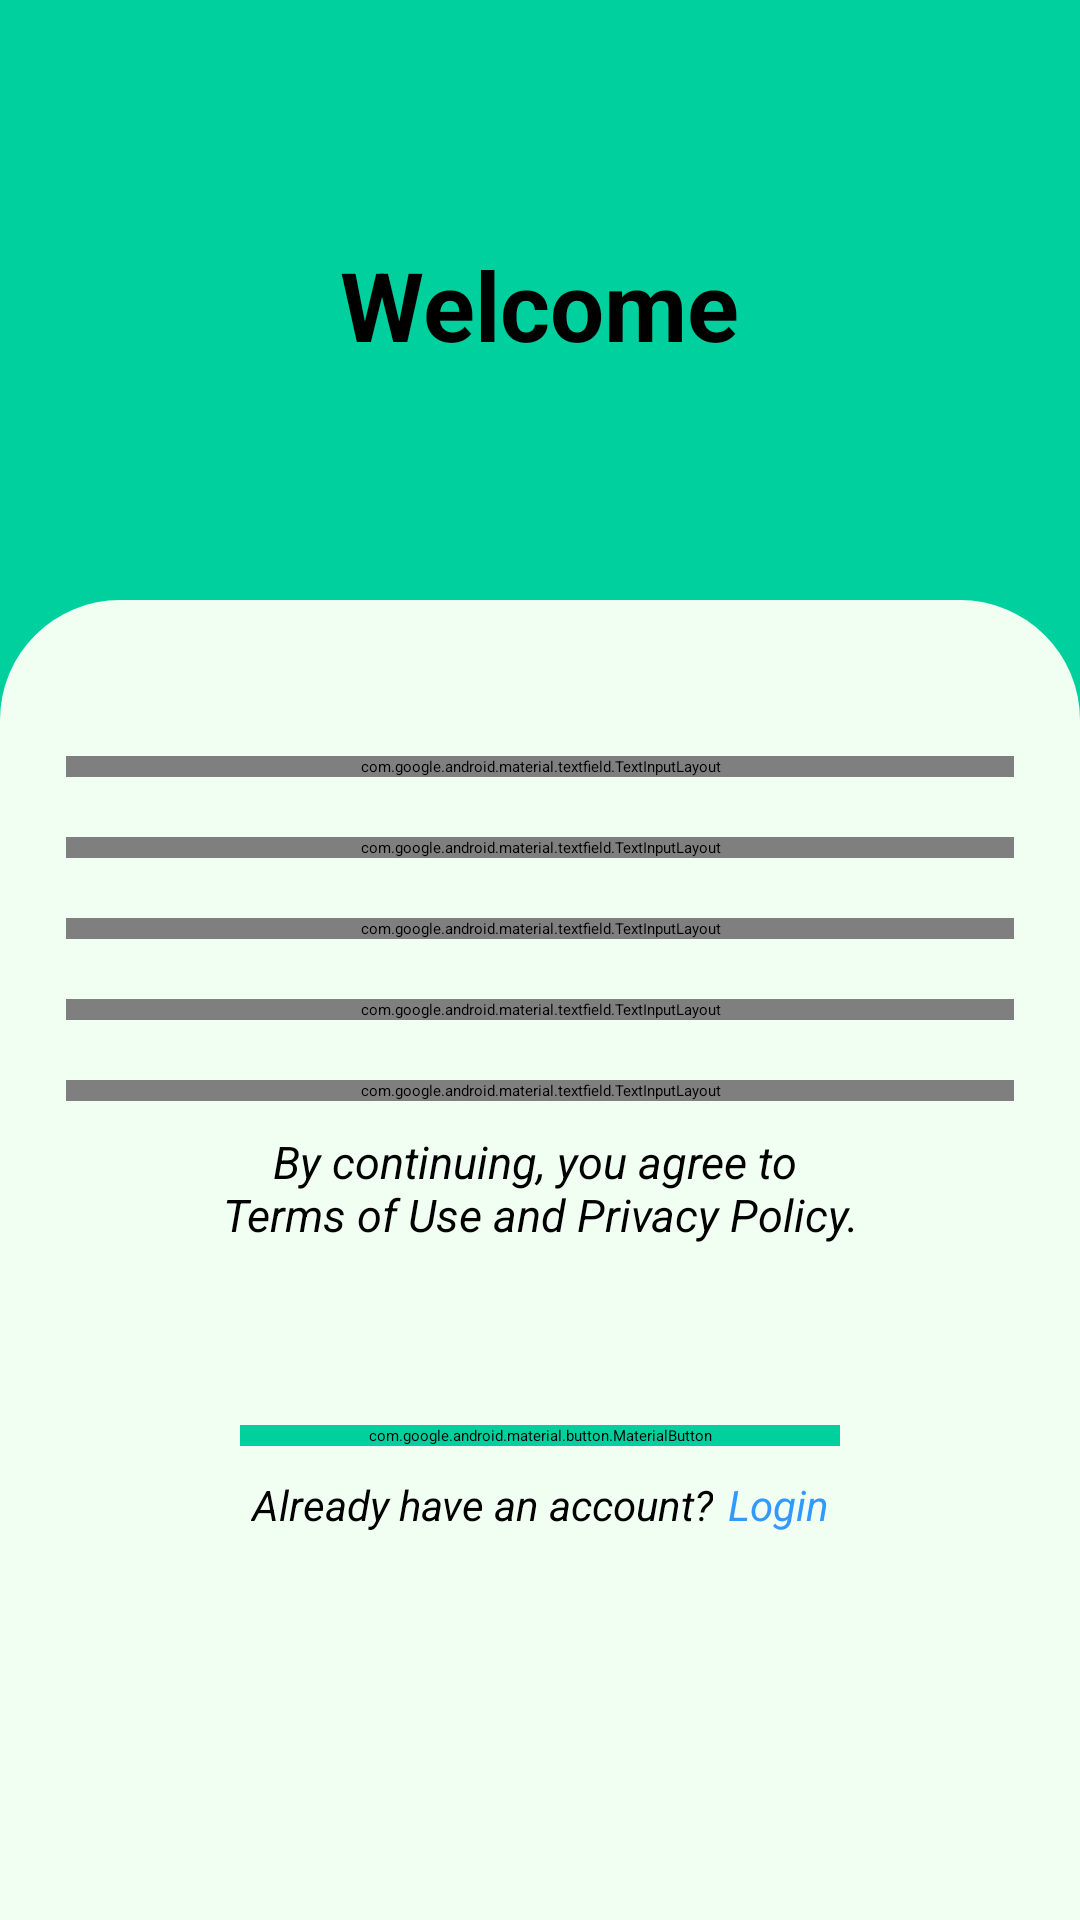

The Android layout XML behind this screen, and the referenced resources:
<!-- AndroidManifest.xml: application theme Theme.FinanceWise -->
<!-- res/layout/fragment_sign_up.xml -->
<?xml version="1.0" encoding="utf-8"?>
<androidx.constraintlayout.widget.ConstraintLayout xmlns:android="http://schemas.android.com/apk/res/android"
    xmlns:app="http://schemas.android.com/apk/res-auto"
    android:layout_width="match_parent"
    android:layout_height="match_parent"
    android:background="@color/main_green">

    <LinearLayout
        android:layout_width="match_parent"
        android:layout_height="match_parent"
        android:orientation="vertical"
        android:gravity="center">

        <TextView
            android:id="@+id/app_intro_text"
            android:layout_width="wrap_content"
            android:layout_height="40dp"
            android:layout_marginTop="80dp"
            android:layout_marginBottom="80dp"
            android:text="@string/welcome"
            android:textAlignment="center"
            android:textStyle="bold"
            android:textSize="32sp" />

        <LinearLayout
            android:layout_width="match_parent"
            android:layout_height="match_parent"
            android:orientation="vertical"
            android:padding="22dp"
            android:gravity="center_horizontal"
            android:background="@drawable/rounded_green_white_background">

            <com.google.android.material.textfield.TextInputLayout
                android:id="@+id/name_layout"
                android:layout_width="match_parent"
                android:layout_height="wrap_content"
                android:layout_marginTop="30dp"
                android:hint="@string/name">

                <com.google.android.material.textfield.TextInputEditText
                    android:id="@+id/name_input"
                    android:layout_width="match_parent"
                    android:layout_height="wrap_content"
                    android:inputType="text"
                    android:background="@drawable/edittext_round_background" />
            </com.google.android.material.textfield.TextInputLayout>

            <com.google.android.material.textfield.TextInputLayout
                android:id="@+id/email_layout"
                android:layout_width="match_parent"
                android:layout_height="wrap_content"
                android:layout_marginTop="20dp"
                android:hint="@string/email">

                <com.google.android.material.textfield.TextInputEditText
                    android:id="@+id/email_input"
                    android:layout_width="match_parent"
                    android:layout_height="wrap_content"
                    android:inputType="textEmailAddress"
                    android:background="@drawable/edittext_round_background" />
            </com.google.android.material.textfield.TextInputLayout>

            <com.google.android.material.textfield.TextInputLayout
                android:id="@+id/phone_layout"
                android:layout_width="match_parent"
                android:layout_height="wrap_content"
                android:layout_marginTop="20dp"
                android:hint="@string/phone_number">

                <com.google.android.material.textfield.TextInputEditText
                    android:id="@+id/phone_input"
                    android:layout_width="match_parent"
                    android:layout_height="wrap_content"
                    android:inputType="phone"
                    android:background="@drawable/edittext_round_background" />
            </com.google.android.material.textfield.TextInputLayout>

            <com.google.android.material.textfield.TextInputLayout
                android:id="@+id/password_layout"
                android:layout_width="match_parent"
                android:layout_height="wrap_content"
                android:layout_marginTop="20dp"
                android:hint="@string/password"
                app:endIconMode="password_toggle"
                app:endIconCheckable="true">

                <com.google.android.material.textfield.TextInputEditText
                    android:id="@+id/password_input"
                    android:layout_width="match_parent"
                    android:layout_height="wrap_content"
                    android:inputType="textPassword"
                    android:background="@drawable/edittext_round_background" />
            </com.google.android.material.textfield.TextInputLayout>

            <com.google.android.material.textfield.TextInputLayout
                android:id="@+id/confirm_password_layout"
                android:layout_width="match_parent"
                android:layout_height="wrap_content"
                android:layout_marginTop="20dp"
                android:hint="@string/confirm_password"
                app:endIconMode="password_toggle"
                app:endIconCheckable="true">

                <com.google.android.material.textfield.TextInputEditText
                    android:id="@+id/confirm_password_input"
                    android:layout_width="match_parent"
                    android:layout_height="wrap_content"
                    android:inputType="textPassword"
                    android:background="@drawable/edittext_round_background" />
            </com.google.android.material.textfield.TextInputLayout>

            <TextView
                android:id="@+id/term_of_use_text"
                android:layout_width="wrap_content"
                android:layout_height="wrap_content"
                android:layout_marginTop="10dp"
                android:layout_marginBottom="10dp"
                android:text="@string/term_of_use"
                android:clickable="true"
                android:focusable="true"
                android:textAlignment="center"
                android:textStyle="italic"
                android:textSize="15sp" />

            <ProgressBar
                android:id="@+id/progress_bar"
                android:layout_width="40dp"
                android:layout_height="40dp"
                android:layout_gravity="center"
                android:visibility="gone"
                android:layout_marginBottom="10dp"
                android:background="@drawable/rounded_light_green_background"
                />
            <View
                android:id="@+id/loader_view"
                android:layout_width="40dp"
                android:layout_height="40dp"
                android:layout_gravity="center"
                android:visibility="visible"
                android:layout_marginBottom="10dp"/>
            <com.google.android.material.button.MaterialButton
                android:id="@+id/sign_button"
                android:layout_width="200dp"
                android:layout_height="wrap_content"
                android:text="@string/sign_up"
                android:textSize="20sp"
                android:backgroundTint="@color/main_green"
                android:textColor="@color/black" />

            <LinearLayout
                android:layout_width="match_parent"
                android:layout_height="wrap_content"
                android:orientation="horizontal"
                android:gravity="center"
                android:padding="10dp">

                <TextView
                    android:layout_width="wrap_content"
                    android:layout_height="wrap_content"
                    android:text="@string/already_have_an_account"
                    android:textAlignment="center"
                    android:textStyle="italic"
                    android:textSize="14sp" />

                <TextView
                    android:id="@+id/login_text"
                    android:layout_width="wrap_content"
                    android:layout_height="wrap_content"
                    android:layout_marginStart="5dp"
                    android:focusable="true"
                    android:text="@string/login"
                    android:clickable="true"
                    android:textColor="@color/blue"
                    android:textAlignment="center"
                    android:textStyle="italic"
                    android:textSize="14sp" />
            </LinearLayout>
        </LinearLayout>
    </LinearLayout>
</androidx.constraintlayout.widget.ConstraintLayout>
<!-- resources referenced by this layout -->
<resources>
  <color name="black">#FF000000</color>
  <color name="blue">#3299FF</color>
  <color name="main_green">#00D09E</color>
  <!-- drawable edittext_round_background (drawable) -->
  <?xml version="1.0" encoding="utf-8"?>
  <shape xmlns:android="http://schemas.android.com/apk/res/android"
      android:shape="rectangle">
  
      
      <solid android:color="@color/light_green" />
  
      
      <corners android:radius="30dp" />
  
      
  
  
  
  </shape>
  <!-- drawable rounded_green_white_background (drawable) -->
  <?xml version="1.0" encoding="utf-8"?>
  <shape xmlns:android="http://schemas.android.com/apk/res/android"
      android:shape="rectangle">
  
      
      <solid android:color="@color/green_white" />
  
      
      <corners
          android:topLeftRadius="40dp"
          android:topRightRadius="40dp"
          android:bottomLeftRadius="0dp"
          android:bottomRightRadius="0dp" />
  </shape>
  <!-- drawable rounded_light_green_background (drawable) -->
  <?xml version="1.0" encoding="utf-8"?>
  <shape xmlns:android="http://schemas.android.com/apk/res/android"
      android:shape="rectangle">
  
      
      <solid android:color="@color/light_green" />
  
      
      <corners
          android:topLeftRadius="20dp"
          android:topRightRadius="20dp"
          android:bottomLeftRadius="20dp"
          android:bottomRightRadius="20dp" />
  </shape>
  <string name="already_have_an_account">Already have an account?</string>
  <string name="confirm_password">Confirm Password</string>
  <string name="email">Email</string>
  <string name="login">Login</string>
  <string name="name">Name</string>
  <string name="password">Password</string>
  <string name="phone_number">Phone Number</string>
  <string name="sign_up">Sign Up</string>
  <string name="term_of_use">By continuing, you agree to \nTerms of Use and Privacy Policy.</string>
  <string name="welcome">Welcome</string>
  <color name="light_green">#DFF7E2</color>
  <color name="green_white">#F1FFF3</color>
</resources>
